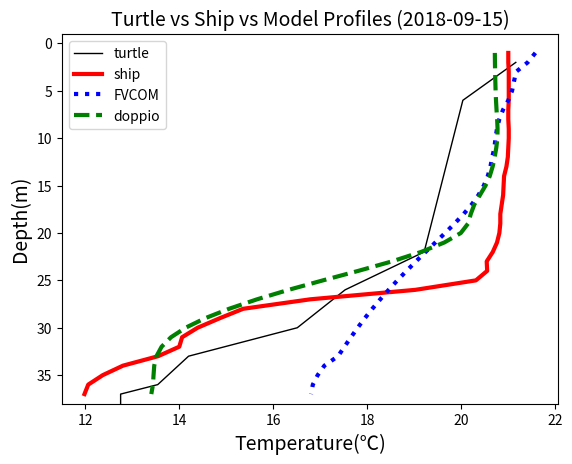

This figure's Python source: (Note: this script raises an exception after producing the figure.)
#!/usr/bin/env python3
# -*- coding: utf-8 -*-
"""
Created on Wed Apr 8 15:24:00 2020
plot special data for paper
data from matched_ship_turtle.csv and get_model_temp.py
[redacted]
"""
import matplotlib.pyplot as plt
import numpy as np
import pandas as pd
from datetime import datetime, timedelta

path1='/content/drive/My Drive/'
#data is from matched turtle ships file
date1='2012-8-12 12:00:00'#from tu74
t_depth1_1=[2,10,12,14,19,20,22,25,31,49]
t_depth1_2=[2,12,14,18,19,21,29,30,37,54]
t_depth1_3=[2,8,10,13,14,16,18,27,37,59]
t_depth1_4=[2,10,14,16,17,18,22,25,34,54]
t_temp1_1=[25.9500,25.8278,24.9874,21.1521,15.7582,14.3219,12.6411,11.3882,10.8381,10.6700]
t_temp1_2=[26.5600,25.5446,24.2539,20.4160,18.7983,16.6987,11.7078,10.7612,9.4016,9.3500]
t_temp1_3=[26.6500,26.1813,25.4615,21.8456,20.0042,17.5769,15.9364,11.8016,10.1611,9.9100]
t_temp1_4=[25.7700,24.9646,23.3201,21.7428,19.5782,18.7224,12.7991,11.7419,9.8290,8.9900]

date2='2012-6-3 01:00:00' #from tu74
t_depth2_1=[2,6,8,9,11,13,21,24,29,41]
t_depth2_2=[2,5,6,9,11,13,15,22,28,56]

t_temp2_1=[20.0100,19.2642,17.0810,17.0539,15.2708,14.7419,14.3419,13.5961,13.2300,13.4673]
t_temp2_2=[19.7800,19.6122,19.1172,18.3621,17.2462,15.7612,14.6118,11.8766,11.4487,11.3900]
date3='2018-9-15 00:00:00' #from tu98
t_depth3=[2,6,22,26,30,33,36,37,39,40]
t_temp3=[21.170,20.042,19.217,17.533,16.514,14.198,13.541,12.750,12.750,13.575]

s_depth1=[1,2,3,4,5,6,7,8,9,10,11,12,13,14,15,16,17,18,19,20,21,22,23,24,25,26,27,28,29,30,31,32,33,34,35,36,37,38,39,40,41,42]
s_depth2=[1,2,3,4,5,6,7,8,9,10,11,12,13,14,15,16,17,18,19,20,21,22,23,24,25,26,27,28,29,30,31,32,33,34,35,36,37,38,39,40,41]
s_depth3=[1,2,3,4,5,6,7,8,9,10,11,12,13,14,15,16,17,18,19,20,21,22,23,24,25,26,27,28,29,30,31,32,33,34,35,36,37]
s_temp1=[25.13,25.14,25.12,25.1,25.07,25.06,25.06,25.04,25.04,24.82,25.11,21.02,19.63,18.19,16.85,15.38,14.63,13.74,13.07,12.79,12.45,12.2,12.04,11.93,11.89,11.87,11.84,11.77,11.65,11.53,11.46,11.38,11.24,11.09,10.95,10.89,10.72,10.55,10.46,10.4,10.34,10.31]
s_temp2=[20.08,20.07,20.06,20.02,19.89,19.76,19.57,18.99,17.3,16.08,15.24,14.9,14.97,14.92,14.89,14.9,14.88,14.79,14.56,14.35,14.11,13.82,13.7,13.28,12.6,12.72,12.73,12.69,12.33,11.94,11.98,12.01,11.94,11.93,12.05,12.11,12.03,11.98,11.91,11.86,11.78]
s_temp3=[21.01, 21.01, 21.02, 21.02, 21.02, 21.02, 21.01, 21.01, 21.02, 21.02, 21.01, 21.00, 20.97, 20.92, 20.91, 20.90, 20.87, 20.84, 20.84, 20.82, 20.77, 20.68, 20.55, 20.56, 20.32, 19.03, 16.79, 15.36, 14.86, 14.39, 14.06, 14.00, 13.55, 12.80, 12.37, 12.06, 11.98]
f_temp1=[24.705944 , 24.708637 , 24.712175 , 24.715204 , 24.716368 , 24.706427 , 24.592749 , 24.406502 , 24.185843 , 23.728449 , 23.446835 , 23.079977 , 22.634212 , 22.149902 , 21.669231 , 21.21399 , 20.787502 , 20.390606 , 20.023874 , 19.686193 , 19.374086 , 19.083277 , 18.80985 , 18.550915 , 18.304525 , 18.069435 , 17.844826 , 17.630182 , 17.226254 , 17.02752 , 16.819345 , 16.601057 , 16.380346 , 16.11083 , 15.865639 , 15.825584 , 15.808668 , 15.794301 , 15.7848215, 15.776224 , 15.769808 , 15.7656975]
f_temp2=[21.172533 , 21.193596 , 21.193596 , 20.975986 , 20.597488 , 20.168682 , 19.7136 , 19.251392 , 19.251392 , 18.796787 , 18.366684 , 17.973389 , 17.61382 , 17.278465 , 17.278465 , 16.962843 , 16.667868 , 16.39472 , 16.14166 , 15.905948 , 15.905948 , 15.6851845, 15.478137 , 15.284044 , 15.102217 , 14.93211 , 14.93211 , 14.773233 , 14.624748 , 14.485431 , 14.353896 , 14.228884 , 14.228884 , 14.109545 , 13.995211 , 13.8852 , 13.778708 , 13.675345 , 13.675345 , 13.575182 , 13.479743]        
f_temp3=[21.587494, 21.423058, 21.17381 , 21.131859, 21.090631, 21.010502,20.898376, 20.818554, 20.769005, 20.737549, 20.714483, 20.667164,20.62965 , 20.57254 , 20.488874, 20.374586, 20.229563, 20.058056,19.867111, 19.664352, 19.456295, 19.24787 , 19.042212, 18.8416  ,18.647459, 18.460808, 18.282352, 18.112669, 17.952177, 17.800804,17.657442, 17.519415, 17.382017, 17.09171 , 16.948814, 16.845587,16.806799]
e_temp1=[26.654821, 26.657522, 26.660162, 26.662344, 26.664312,26.6662,26.668089, 26.668089, 26.670036, 26.672089, 26.674294, 26.67672 ,26.679565, 26.683397, 26.683397, 26.689205, 26.697075, 26.660381,26.263456, 24.990711, 23.088285, 23.088285, 21.096235, 19.259314,17.952461, 16.995447, 16.16636 , 15.425723, 15.425723, 14.7432  ,14.124955, 13.618519, 13.257369, 13.027269, 12.870188, 12.744915,12.744915, 12.643401, 12.545684, 12.501514, 12.489237, 12.489237]
e_temp2=[20.127386, 20.129395, 20.131294, 20.132654, 20.132654, 20.133438,20.133917, 20.135044, 20.138426, 20.138426, 20.14029 , 20.14272 ,20.139006, 20.082647, 20.082647, 19.89413 , 19.538996, 18.992233,18.041784, 18.041784, 16.306719, 14.857296, 13.842644, 13.234353,13.234353, 12.701059, 11.960268, 11.415138, 11.2023  , 11.2023  ,11.078178, 11.010829, 10.989429, 10.984299, 10.984299, 10.982707,10.98205 , 10.981639, 10.981126, 10.981126, 10.980346]
e_temp3=[20.72312355, 20.72551346, 20.72945404, 20.73393059, 20.73963928,20.74833298, 20.75952339, 20.77222252, 20.7814579 , 20.777565  ,20.75458527, 20.72031975, 20.67634964, 20.61469841, 20.52495003,20.40594292, 20.28597832, 20.21046638, 20.15382767, 19.99875832,19.64816284, 19.15328979, 18.52985191, 17.81350708, 17.06133461,16.32853127, 15.65642548, 15.06072807, 14.54843903, 14.13346767,13.8238287 , 13.62373352, 13.51422596, 13.46639156, 13.45132828,13.43920898, 13.40376663]
#e_temp3 is from doppio model
fig=plt.figure()
plt.plot(np.array(t_temp3),t_depth3,linestyle='-',color='black',linewidth=1,label='turtle')
#plt.plot(np.array(t_temp1_2),t_depth2_2,linestyle='-',color='black',linewidth=1)
#plt.plot(np.array(t_temp1_3),t_depth1_3,linestyle='-',color='black',linewidth=1)
#plt.plot(np.array(t_temp1_4),t_depth1_4,linestyle='-',color='black',linewidth=1)
plt.plot(np.array(s_temp3),s_depth3,linestyle='-',color='red',linewidth=3,label='ship')
plt.plot(np.array(f_temp3),s_depth3,linestyle=':',color='blue',linewidth=3,label='FVCOM')
plt.plot(np.array(e_temp3),s_depth3,linestyle='--',color='green',linewidth=3,label='doppio')
plt.ylim([38,-1])
plt.xlabel('Temperature(℃)',fontsize=14)
plt.title('Turtle vs Ship vs Model Profiles (2018-09-15)',fontsize=14) 
plt.ylabel('Depth(m)',fontsize=14)
plt.legend()
plt.savefig(path1+'18-9-15_compare_profile.png',dpi=200)
plt.show()
